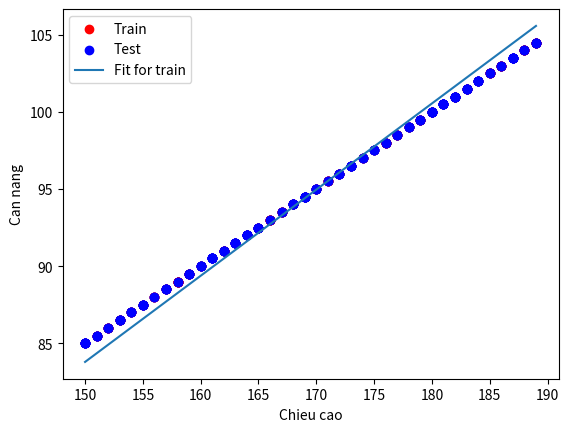

The matplotlib source for this figure:
import numpy as np
import matplotlib.pyplot as plt

np.random.seed(10)
N = 1000
X = np.random.randint(150 , 190 , size = (N ,1))
y = 0.5 * X + 10

idx = np.random.permutation(N)
split = int(0.8 * N)
train , test = idx[:split], idx[split:]
X_train , y_train = X[train] , y[train]
X_test , y_test = X[test] ,y[test]

one = np.ones((X_train.shape[0],1))# Do phải gắn 1 vào để khi mà nhân thì mới có w0 , nên nó bắt buộc phải bằng số hàng
Xbar = np.concatenate((one,X_train),axis = 1)

w = np.random.randn(Xbar.shape[1],1) * 0.01 # do w phải có cùng số chiều với Xbar , dùng gradient descent bắt buộc phải có giá trị của w ban đầu , ở đây ta khời tạo w theo chuẩn N(0,1)
lrn_rate = 1e-6          #  GIẢM learning rate
epochs = 200000          # số vòng lặp vừa phải
m = X_train.shape[0]     # dùng số mẫu TRAIN, không phải toàn bộ X
lamda = 8.0       


for _ in range(epochs) :
    y_pred = Xbar @ w
    y_pred_1 = y_pred - y_train
    gradient_1 = (1/m) * (Xbar.T @ y_pred_1)
    gradient_2 = np.zeros_like(w)
    gradient_2[1:] = (lamda / m) * w[1:]# phạt từ w1 , không phạt w0(bias)
    gradient = gradient_1 + gradient_2
    w = w - lrn_rate * gradient

w_0 , w_1 = w[0,0] , w[1,0]

y_train_final = Xbar @ w
mse = np.mean((y_train_final-y_train)**2)
mae = np.mean(np.abs(y_train_final-y_train))

one_test = np.ones((X_test.shape[0],1))# Do phải gắn 1 vào để khi mà nhân thì mới có w0 , nên nó bắt buộc phải bằng số hàng
Xbar_test = np.concatenate((one_test,X_test),axis = 1)
y_test_final = Xbar_test @ w

mse_test = np.mean((y_test_final-y_test)**2)
mae_test = np.mean(np.abs(y_test_final-y_test))

print(f'w0 = {w_0}')
print(f'w1 = {w_1}')

print(f'MSE = {mse}')
print(f'MAE = {mae}')

print(f'MSE test = {mse_test}')
print(f'MAE test = {mae_test}')

plt.scatter(X_train[:200] , y_train[:200] , color = 'red',label = "Train")
x_line = np.array([[X.min()],[X.max()]])
y_line = w_0 + w_1 * x_line
plt.scatter(X_test[:200] , y_test[:200] , color = 'blue',label = "Test")
plt.plot(x_line , y_line , label = 'Fit for train')
plt.xlabel('Chieu cao')
plt.ylabel('Can nang')
plt.legend()
plt.show()



